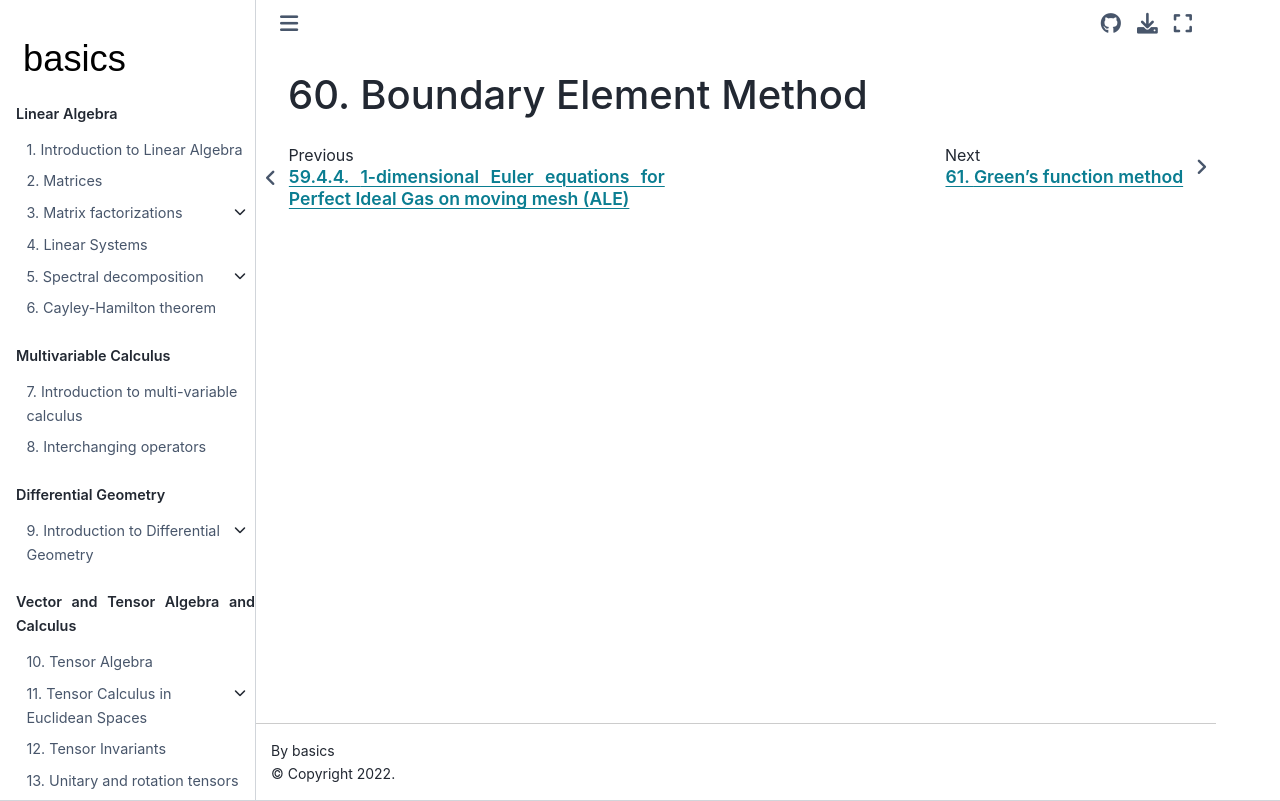

repository: Basics2022/bbooks-math-miscellanea · page: ch/pde/bem.html · generator: jekyll

(pdf:bem)=
# Boundary Element Method
